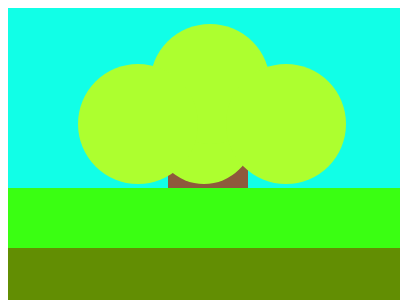

Here is a drawing made with CSS. Write the source that renders it.

<!-- file: d2.html -->
<!DOCTYPE html>
<html lang="en">
<head>
    <meta charset="UTF-8">
    <meta name="viewport" content="width=device-width, initial-scale=1.0">
    <link rel="stylesheet" type="text/css" href="../design2/d2.css">
    <title>Design 2</title>
</head>
<body>
    <div class="container">
        <div class="sky">
            <div class="leaves">
                <div class="leaf-1"></div>
                <div class="leaf-2"></div>
                <div class="leaf-3"></div>
                <div class="leaf-4"></div>
            </div>
            <div class="trunk"></div>
        </div>
        <div class="grass"></div>
        <div class="ground"></div>
    </div>
</body>
</html>

/* file: d2.css */
.container{
    background-color: #3d0555;
    display: flex;
    flex-direction: column;
    height:100vh;
    width:400px;
}
.sky{
    width:100%;
    height: 600px;
    background-color: #11ffe7;
    position: relative;
}
.leaves{
    width:400px;
    height:200px;
    position: absolute;
    top:20%;
    left:2.5%;
}
.leaf-1{
    width:100px;
    height:100px;
    position: absolute;
    top:20%;
    left:34%;
    z-index:1;
    background-color: greenyellow;
    border-radius: 50%;
}
.leaf-2{
    width:120px;
    height:120px;
    position: absolute;
    top:-10%;
    left:33%;
    z-index:1;
    background-color: greenyellow;
    border-radius: 50%;
}
.leaf-3{
    width:120px;
    height:120px;
    position: absolute;
    top:10%;
    left:15%;
    z-index:1;
    background-color: greenyellow;
    border-radius: 50%;
}
.leaf-4{
    width:120px;
    height:120px;
    position: absolute;
    top:10%;
    right:18%;
    z-index:1;
    background-color: greenyellow;
    border-radius: 50%;
}
.trunk{
    width:80px;
    height: 60%;
    background-color: #8e5a3c;
    position: absolute;
    bottom:0;
    left:40%;
}
.grass{
    width:100%;
    height: 200px;
    background-color: #3aff12;
}
.ground{
    width:100%;
    height: 200px;
    background-color: #628e03;
}
